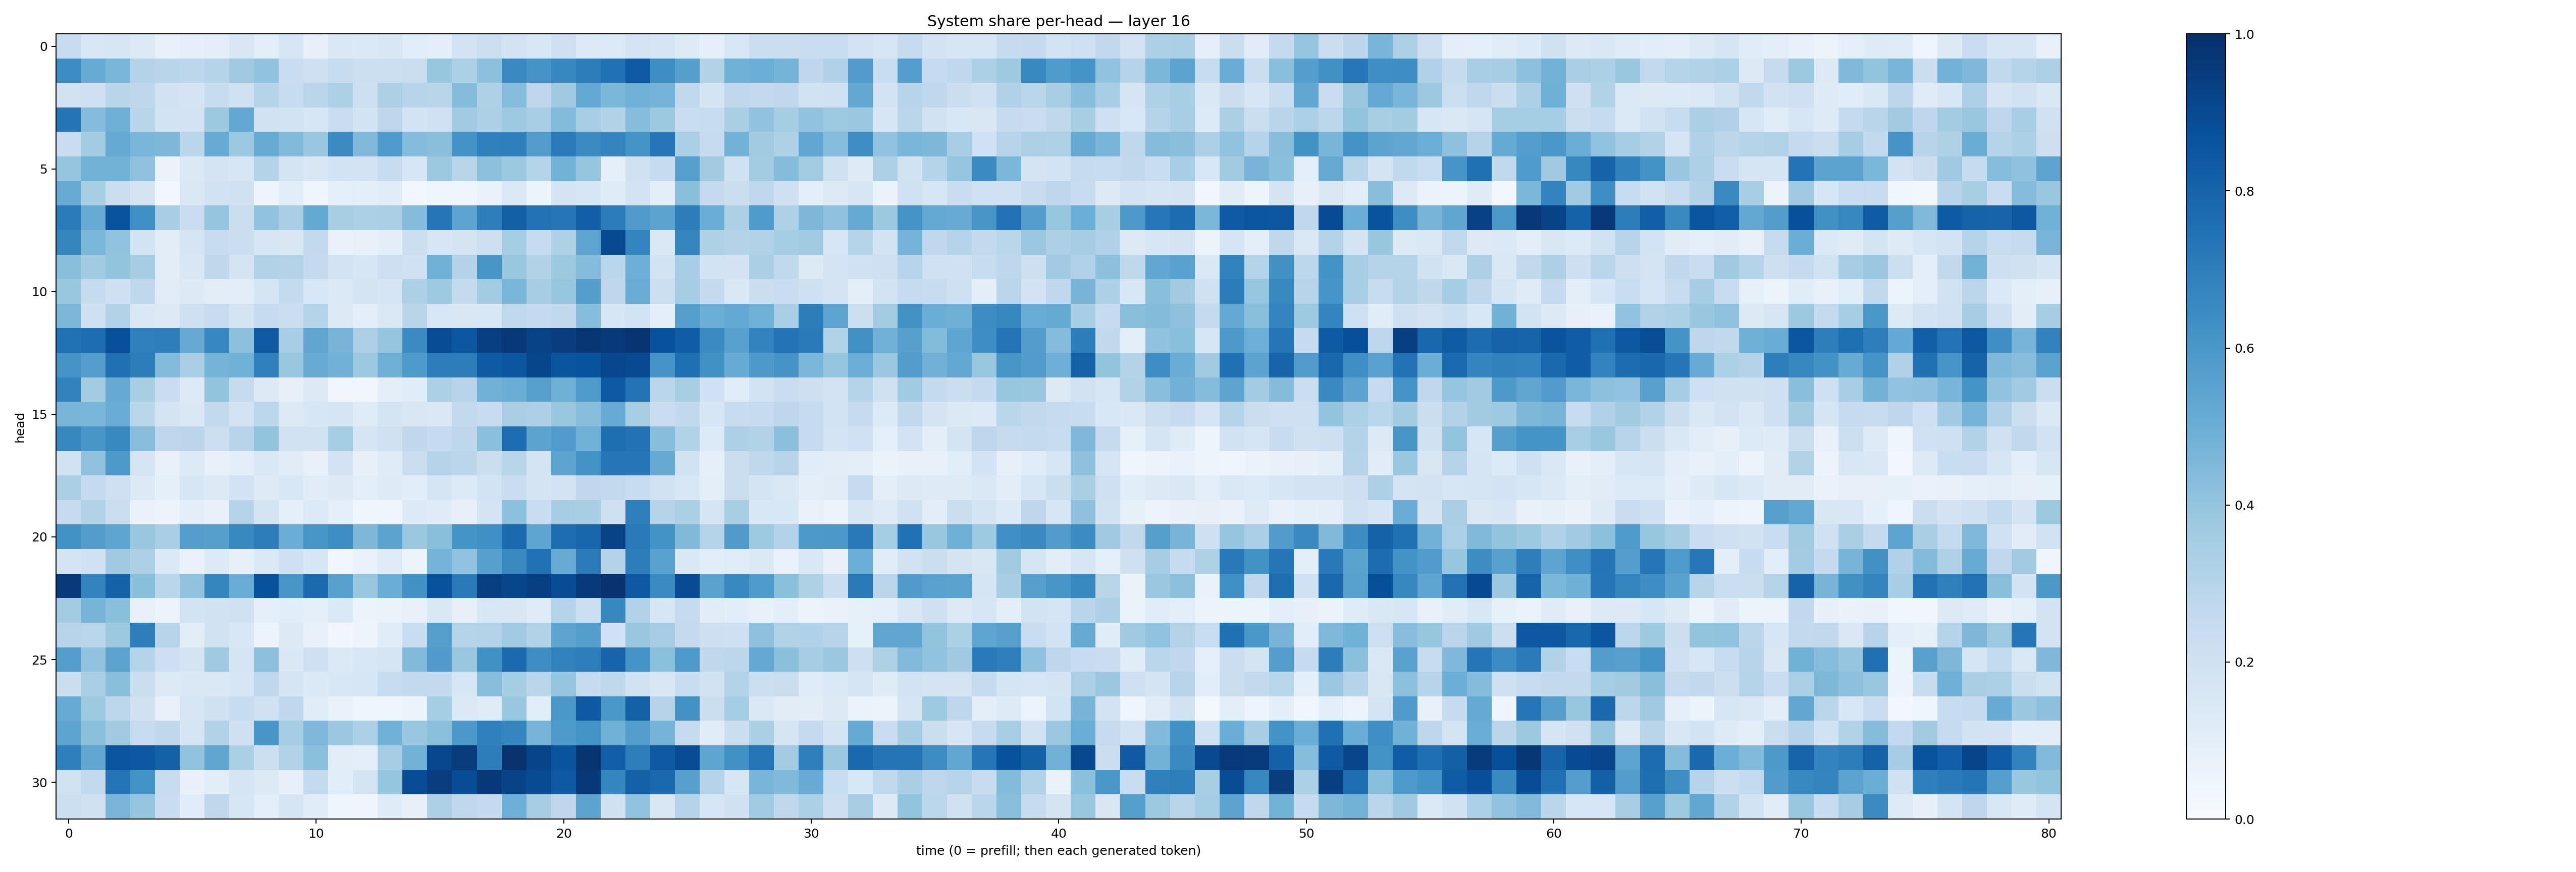

The table this chart was drawn from, first rows:
0.23919354, 0.15594405, 0.15780573, 0.12756464, 0.07257555, 0.09362318, 0.09464014, 0.1496814, 0.09398984, 0.15673812, 0.07962076, 0.14398666, 0.13872854, 0.15000105, 0.105555244, 0.09413615, 0.1818165, 0.21514532, 0.18182397, 0.15454401, 0.20461768, 0.12899293, 0.1364247, 0.17587247
0.6434, 0.51, 0.4634, 0.3065, 0.2892, 0.2778, 0.2988, 0.3695, 0.4044, 0.2285, 0.2081, 0.2371, 0.217, 0.2184, 0.2202, 0.3939, 0.3285, 0.4161, 0.6561, 0.6129, 0.6672, 0.7028, 0.7493, 0.8386
0.1886, 0.2053, 0.293, 0.2753, 0.1913, 0.1782, 0.2391, 0.1959, 0.303, 0.2404, 0.2843, 0.3319, 0.2112, 0.3268, 0.2959, 0.2922, 0.4342, 0.3214, 0.4331, 0.2771, 0.3682, 0.5234, 0.4573, 0.4872
0.7374, 0.4339, 0.4915, 0.2892, 0.1853, 0.1819, 0.3772, 0.5257, 0.1904, 0.184, 0.16, 0.2304, 0.1858, 0.2742, 0.1842, 0.2007, 0.367, 0.3261, 0.3729, 0.3438, 0.4408, 0.3445, 0.3093, 0.4332
0.2295, 0.3564, 0.5129, 0.4648, 0.4563, 0.2879, 0.5081, 0.376, 0.5106, 0.4417, 0.3868, 0.6495, 0.4485, 0.5843, 0.4366, 0.422, 0.6172, 0.6895, 0.6939, 0.5705, 0.709, 0.6509, 0.6756, 0.6145
0.3975, 0.4785, 0.4772, 0.4095, 0.06595, 0.1394, 0.1732, 0.1572, 0.3077, 0.1792, 0.1514, 0.1868, 0.1802, 0.2365, 0.1636, 0.3771, 0.2894, 0.4153, 0.3787, 0.3034, 0.4802, 0.3954, 0.08854, 0.1991
0.5104, 0.3406, 0.2201, 0.178, 0.02849, 0.1455, 0.1909, 0.1973, 0.04766, 0.1076, 0.04681, 0.09371, 0.1008, 0.1144, 0.0266, 0.04247, 0.04328, 0.07013, 0.1403, 0.05396, 0.1736, 0.1638, 0.1194, 0.1803
0.7083, 0.5098, 0.8669, 0.6315, 0.3444, 0.2273, 0.398, 0.2209, 0.4054, 0.3367, 0.5219, 0.34, 0.3288, 0.3321, 0.4359, 0.7343, 0.5415, 0.6967, 0.815, 0.7458, 0.7285, 0.8198, 0.7033, 0.5792
0.6714, 0.4606, 0.4055, 0.1818, 0.1033, 0.17, 0.2357, 0.2224, 0.161, 0.1511, 0.2583, 0.069, 0.07176, 0.09691, 0.2155, 0.1614, 0.1796, 0.2112, 0.3542, 0.2444, 0.321, 0.5378, 0.8965, 0.6748
0.4247, 0.3663, 0.3991, 0.3483, 0.1018, 0.1494, 0.2725, 0.1751, 0.3159, 0.3071, 0.2508, 0.1831, 0.1574, 0.2109, 0.1993, 0.4833, 0.3074, 0.6026, 0.3859, 0.3101, 0.3778, 0.4369, 0.2885, 0.4923
0.3863, 0.2439, 0.2072, 0.2682, 0.1096, 0.1319, 0.1048, 0.1036, 0.1663, 0.2552, 0.1533, 0.1399, 0.1765, 0.1659, 0.3309, 0.3736, 0.256, 0.3558, 0.4622, 0.3502, 0.3933, 0.5691, 0.277, 0.5063
0.4586, 0.2088, 0.3128, 0.1481, 0.1308, 0.2061, 0.2396, 0.1776, 0.2469, 0.2237, 0.2985, 0.1258, 0.1005, 0.1469, 0.2892, 0.1549, 0.1507, 0.1547, 0.2643, 0.2508, 0.2622, 0.433, 0.1597, 0.1854
0.7476, 0.7636, 0.8781, 0.6887, 0.6969, 0.5129, 0.6642, 0.4159, 0.8389, 0.3475, 0.5315, 0.4718, 0.3248, 0.3949, 0.6517, 0.8903, 0.8504, 0.9382, 0.968, 0.9251, 0.943, 0.9739, 0.9587, 0.9774
0.612, 0.5691, 0.7508, 0.7, 0.4404, 0.3398, 0.4737, 0.4854, 0.6898, 0.389, 0.5081, 0.4818, 0.3755, 0.4919, 0.5878, 0.7015, 0.6998, 0.8328, 0.8534, 0.9129, 0.8579, 0.8645, 0.9083, 0.897
0.6829, 0.3562, 0.5144, 0.341, 0.2292, 0.1298, 0.4009, 0.2426, 0.1302, 0.07824, 0.1253, 0.03227, 0.03372, 0.09879, 0.1144, 0.3316, 0.2941, 0.4806, 0.5038, 0.5615, 0.4892, 0.5852, 0.8436, 0.7413
0.4665, 0.4618, 0.5063, 0.288, 0.1786, 0.1483, 0.2584, 0.1815, 0.2787, 0.1308, 0.1578, 0.1682, 0.1183, 0.1757, 0.15, 0.147, 0.2605, 0.2394, 0.3383, 0.3265, 0.3851, 0.4271, 0.5087, 0.3426
0.6604, 0.6024, 0.6584, 0.4287, 0.2748, 0.2848, 0.2168, 0.2944, 0.4003, 0.1918, 0.1946, 0.3546, 0.1717, 0.1967, 0.2698, 0.25, 0.275, 0.4212, 0.7625, 0.5438, 0.5748, 0.486, 0.7605, 0.7433
0.1887, 0.4095, 0.5928, 0.1697, 0.07167, 0.1324, 0.07172, 0.09585, 0.1449, 0.1123, 0.07252, 0.183, 0.08035, 0.1196, 0.2197, 0.3037, 0.2822, 0.222, 0.2915, 0.1766, 0.5426, 0.6174, 0.7273, 0.7315
0.334, 0.2525, 0.2053, 0.1265, 0.08881, 0.1598, 0.1318, 0.1798, 0.1233, 0.155, 0.1101, 0.1296, 0.09997, 0.123, 0.1059, 0.1643, 0.1333, 0.187, 0.2266, 0.1779, 0.1806, 0.2679, 0.2609, 0.2356
0.2456, 0.3142, 0.2233, 0.07002, 0.06133, 0.09626, 0.07404, 0.299, 0.1761, 0.08781, 0.1345, 0.09337, 0.04308, 0.04495, 0.1331, 0.1195, 0.07869, 0.1761, 0.4144, 0.2274, 0.3505, 0.3436, 0.2085, 0.6915
0.6228, 0.5739, 0.5383, 0.3836, 0.3378, 0.5672, 0.564, 0.6585, 0.7026, 0.5022, 0.6045, 0.6377, 0.455, 0.5458, 0.3801, 0.4228, 0.615, 0.6317, 0.7763, 0.5368, 0.7645, 0.7891, 0.925, 0.7119
0.1776, 0.2026, 0.3681, 0.3276, 0.1405, 0.06822, 0.129, 0.07931, 0.1405, 0.2043, 0.158, 0.03232, 0.06973, 0.12, 0.05499, 0.4754, 0.4052, 0.5593, 0.6559, 0.7494, 0.509, 0.7091, 0.3079, 0.7003
0.9582, 0.6766, 0.8047, 0.4228, 0.2869, 0.4058, 0.6704, 0.5047, 0.8702, 0.6017, 0.7751, 0.5583, 0.389, 0.5036, 0.6224, 0.8706, 0.711, 0.9392, 0.9122, 0.9398, 0.8891, 0.9572, 0.9855, 0.8429
0.3565, 0.4692, 0.4252, 0.07133, 0.05777, 0.1847, 0.1908, 0.1971, 0.08846, 0.1087, 0.09166, 0.1404, 0.05922, 0.06338, 0.07328, 0.1417, 0.07952, 0.1535, 0.15, 0.1209, 0.2981, 0.2155, 0.6628, 0.3105
0.2968, 0.2879, 0.3769, 0.6967, 0.2956, 0.1039, 0.1901, 0.1547, 0.06106, 0.1274, 0.0757, 0.03388, 0.04954, 0.1168, 0.2327, 0.564, 0.3037, 0.3054, 0.3662, 0.3159, 0.5426, 0.5701, 0.2011, 0.3886
0.5677, 0.4057, 0.5447, 0.2978, 0.2115, 0.1765, 0.3686, 0.1693, 0.4174, 0.1423, 0.209, 0.1393, 0.1541, 0.1647, 0.4439, 0.5818, 0.3854, 0.6266, 0.7745, 0.6382, 0.6815, 0.6974, 0.8001, 0.6169
0.2229, 0.3372, 0.4219, 0.221, 0.1255, 0.1419, 0.1482, 0.1631, 0.2669, 0.1678, 0.1377, 0.1535, 0.1606, 0.2361, 0.26, 0.2615, 0.1636, 0.4283, 0.3533, 0.2851, 0.3984, 0.2423, 0.2704, 0.1925
0.5082, 0.3736, 0.2807, 0.1962, 0.07312, 0.1592, 0.199, 0.2363, 0.1976, 0.2673, 0.1138, 0.06735, 0.04358, 0.04261, 0.05871, 0.3533, 0.1368, 0.1175, 0.386, 0.1055, 0.6004, 0.8415, 0.5987, 0.8101
0.5417, 0.4213, 0.3632, 0.2364, 0.2712, 0.1689, 0.3162, 0.2083, 0.6035, 0.3529, 0.4495, 0.3823, 0.3266, 0.4879, 0.383, 0.4211, 0.5957, 0.6876, 0.6701, 0.4698, 0.5881, 0.615, 0.4851, 0.5666
0.6927, 0.5278, 0.8589, 0.8445, 0.8095, 0.4039, 0.5328, 0.3358, 0.2157, 0.3105, 0.4214, 0.104, 0.1007, 0.3482, 0.4777, 0.91, 0.95, 0.7015, 0.9856, 0.9184, 0.8627, 0.9835, 0.8195, 0.6956
0.1949, 0.2591, 0.7346, 0.6188, 0.2384, 0.07781, 0.1052, 0.1664, 0.1312, 0.07979, 0.2547, 0.1079, 0.1758, 0.3975, 0.8886, 0.942, 0.8878, 0.9655, 0.9254, 0.8912, 0.8434, 0.967, 0.6701, 0.8107
0.2157, 0.1986, 0.4663, 0.3949, 0.2297, 0.1171, 0.2728, 0.1592, 0.09742, 0.1713, 0.1161, 0.04421, 0.04591, 0.1203, 0.07838, 0.3268, 0.268, 0.2524, 0.4951, 0.3513, 0.2749, 0.5436, 0.1965, 0.404
